Image classification data set "cats_and_dogs_filtered" (maorsef/jb-45800-5-project-4 on GitHub). Class labels (2): cat, dog.

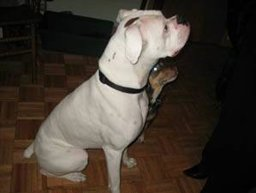
Label: dog

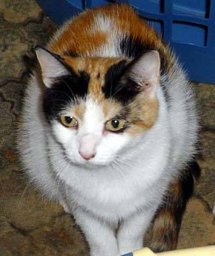
Label: cat

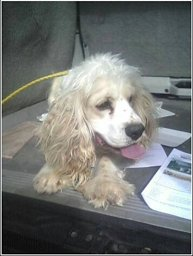
Label: dog

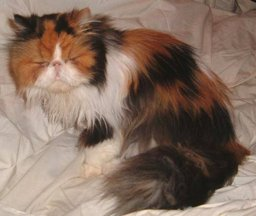
Label: cat

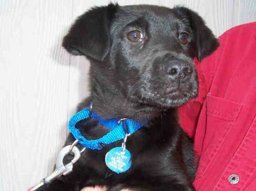
Label: dog

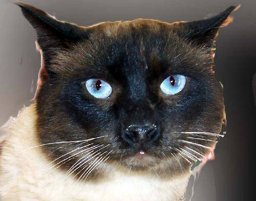
Label: cat
